Image classification data set "dataset_aug" (matheusvps/model-oficinas3 on GitHub). Class labels (6): black spot, canker, greening, healthy, rust tick, scab.

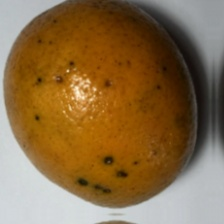
Label: black spot

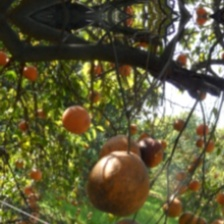
Label: canker

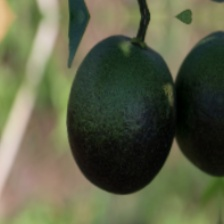
Label: rust tick

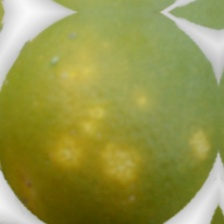
Label: greening

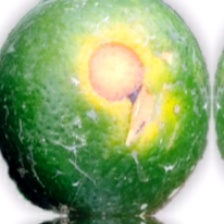
Label: scab

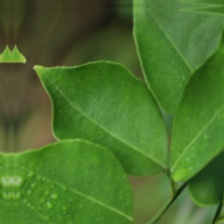
Label: healthy
